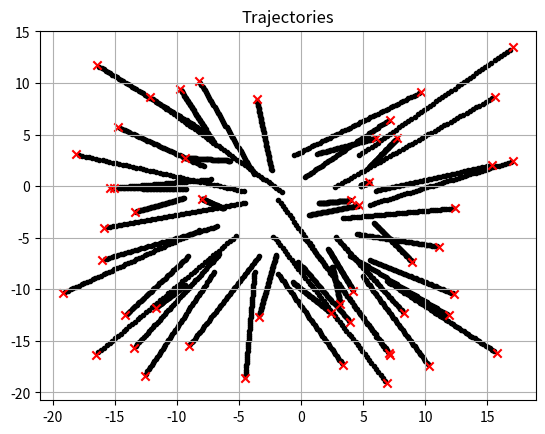

Recreate this plot in Python.
import numpy as np
import matplotlib.pyplot as plt
from scipy.spatial.distance import cdist
from scipy.optimize import linear_sum_assignment

class CAPT:
    """
    A wrapper class to execute the CAPT algorithm by Matthew Turpin
    (https://journals.sagepub.com/doi/10.1177/0278364913515307). Certain 
    parts this code (.compute_agents_initial_positions) are originally 
    from the Alelab GNN library (https://github.com/alelab-upenn).
    ...
    
    Attributes
    ----------
    n_agents : int
              The total number of agents that will take part in the simulation
    n_samples : int
        The total number of samples.
    comm_radius : double
        The communication radius between agents (determines initial spacing between agents)
    min_dist : double
        The minimum distance between each agent
    
    Methods
    -------
    computeInitialPositions : np.array (n_samples x 2 x n_agents)
    """

    def __init__(self, n_agents, comm_radius, min_dist, n_samples, t_f):
        self.zeroTolerance = 1e-7
        self.n_agents = n_agents
        self.comm_radius = comm_radius
        self.min_dist = min_dist
        self.n_goals = n_agents
        self.n_samples = n_samples
        
        self.t_f = t_f
    
        self.X = self.compute_agents_initial_positions(n_agents, 
                                                       n_samples, 
                                                       comm_radius)
        
        
        self.G = self.compute_goals_initial_positions(self.n_goals, 
                                                      n_samples)
        
        self.phi = self.compute_assignment_matrix(0)
        
        self.Phi = np.kron(self.phi, np.eye(self.n_goals)) # TODO: required?
    
    def compute_agents_initial_positions(self, n_agents, n_samples, comm_radius,
                                        min_dist = 0.1, **kwargs):
        """ 
        Generates a NumPy array with the 
        initial x, y position for each of the n_agents
    
        Parameters
        ----------
        n_agents : int
            The total number of agents that will take part in the simulation
        n_samples : int
            The total number of samples.
        comm_radius : double
            The communication radius between agents (determines initial spacing between agents)
        min_dist : double
            The minimum distance between each agent
    
        Returns
        -------
        np.array (n_samples x 2 x n_agents) 
        """
        
        assert min_dist * (1.+self.zeroTolerance) <= comm_radius * (1.-self.zeroTolerance)
        
        min_dist = min_dist * (1. + self.zeroTolerance)
        comm_radius = comm_radius * (1. - self.zeroTolerance)
     
            
        # This is the fixed distance between points in the grid
        distFixed = (comm_radius + min_dist)/(2.*np.sqrt(2))
        
        # This is the standard deviation of a uniform perturbation around
        # the fixed point.
        distPerturb = (comm_radius - min_dist)/(4.*np.sqrt(2))
        
        # How many agents per axis
        n_agentsPerAxis = int(np.ceil(np.sqrt(n_agents)))
        
        axisFixedPos = np.arange(-(n_agentsPerAxis * distFixed)/2,
                                    (n_agentsPerAxis * distFixed)/2,
                                    step = distFixed)
        
        # Repeat the positions in the same order (x coordinate)
        xFixedPos = np.tile(axisFixedPos, n_agentsPerAxis)
    
        # Repeat each element (y coordinate)
        yFixedPos = np.repeat(axisFixedPos, n_agentsPerAxis)
        
        # Concatenate this to obtain the positions
        fixedPos = np.concatenate((np.expand_dims(xFixedPos, 0),
                                    np.expand_dims(yFixedPos, 0)),
                                    axis = 0)
        
        # Get rid of unnecessary agents
        fixedPos = fixedPos[:, 0:n_agents]
        
        # Adjust to correct shape
        fixedPos = fixedPos.T
    
        # And repeat for the number of samples we want to generate
        fixedPos = np.repeat(np.expand_dims(fixedPos, 0), n_samples,
                                axis = 0)
        
        # Now generate the noise
        perturbPos = np.random.uniform(low = -distPerturb,
                                        high = distPerturb,
                                        size = (n_samples, n_agents,  2))
        # Initial positions
        initPos = fixedPos + perturbPos
              
        return initPos
    
    def compute_goals_initial_positions(self, n_goals, n_samples):
        """ 
        Generates a NumPy array with the 
        initial x, y position for each of the n_goals
        
        Parameters
        ----------
        n_agents : int
            The total number of goals that will take part in the simulation
        n_samples : int
            The total number of samples.
        comm_radius : double
            The communication radius between agents (determines initial spacing between agents)
        min_dist : double
            The minimum distance between each agent
        
        Returns
        -------
        np.array (n_samples x 2 x n_agents) 
        """
        
        # Find max/min positions
        x_min = np.min(self.X[0, :, 0]) - 10
        y_min = np.min(self.X[0, :, 1]) - 10
        x_max = np.max(self.X[0, :, 0]) + 10
        y_max = np.max(self.X[0, :, 1]) + 10
      
        # Samples uniform distribution
        x = np.random.uniform(low = x_min, high = x_max, size=n_goals)
        y = np.random.uniform(low = y_min, high = y_max, size=n_goals)
      
        
        # Creates goals array
        goals = np.stack((x, y), axis=1)  
        goals = np.repeat(np.expand_dims(goals, 0), n_samples, axis = 0)
      
        return goals
    
    def plot_initial_positions(self):
        """ 
        Plots initial positions of the goals and agents
        
        Parameters
        ----------
        N/A
        
        Returns
        -------
        N/A
        """
        
        plt.scatter(self.X[0, :, 0], self.X[0, :, 1], label="goals", marker='.')
        plt.scatter(self.G[0, :, 0], self.G[0, :, 1], label="agents", marker='x')
        plt.title("Initial Positions")
        plt.legend()
        plt.show()
    
    def compute_assignment_matrix(self, sample):
        """ 
        Computes assignment matrix using the Hungarian Algorithm
        
        Parameters
        ----------
        N/A
        
        Returns
        -------
        np.array (n_samples x n_agents x n_goals)
        """
        
        # Obtains the initial posiition arrays
        agents = self.X[0,:,:]
        goals = self.G[0,:,:]
        
        
        # Calculates distance matrix
        distance_matrix = cdist(agents, goals)
      
        # Obtains optimal linear combination
        row_ind, col_ind = linear_sum_assignment(distance_matrix)
      
        # Obtains assignment matrix (binary)
        phi = np.zeros((self.n_agents, self.n_agents))
        phi[row_ind, col_ind] = 1
        
        # And repeat for the number of samples we want to generate
        phi = np.repeat(np.expand_dims(phi, 0), 
                        self.n_samples,
                        axis = 0)
      
        return phi
    
    def get_beta(self, t):
        """ 
        Computes the polynomial function of time Beta as described in
        the CAPT paper.
        
        Parameters
        ----------
        t : double
            time index such that we obtain β(t)
        
        Returns
        -------
        double (β(t))
        """
        
        t_0 = 0
        t_f = self.t_f
        
        alpha_0 = -t_0 / (t_f - t_0)
        alpha_1 = 1 / (t_f - t_0)
        
        return (alpha_0 * 1 + alpha_1 * t)

    def compute_trajectory(self, sample, t):
        """ 
        Computes the matrix X(t) (agent location) for the input t
        
        Parameters
        ----------
        t : double
            time index such that we obtain X(t)
        
        Returns
        -------
        np.array (n_agents x 2)
        """
        
        beta = self.get_beta(t)
        phi = self.phi[sample,:,:]
        G = self.G[sample,:,:]
        X = self.X[sample,:,:]
        N = self.n_agents
        I = np.eye(N)
        
        trajectory = (1 - beta) * X \
            + beta * (phi @ G + (I - phi @ phi.T) @ X)

        return trajectory
    
    def compute_full_trajectory(self, plot=False):
        """ 
        Computes the matrix X(t) (agent location) for all t such
        that t_0 <= t <= t_f and optionally plots it.
        
        Parameters
        ----------
        plot : boolean
            determines whether to plot the trajectory or not
        
        Returns
        -------
        np.array (n_samples x (t_f / 0.1) x n_agents x 2)
        
        """
        last_index = int(self.t_f / 0.1)
        
        complete_trajectory = np.zeros((self.n_samples, 
                                        last_index, 
                                        self.n_agents, 
                                        2))
        
        for sample in range(0, self.n_samples):
            for index in np.arange(0, last_index):
                t = index * 0.1
                complete_trajectory[sample, index, :, :] = (self.compute_trajectory(sample, t))
                
                if (plot and sample == self.n_samples - 1):
                    plt.scatter(complete_trajectory[sample, index, :, 0], 
                                complete_trajectory[sample, index, :, 1], 
                                marker='.', 
                                color='k')
          
        if (plot):    
            plt.scatter(self.G[0, :, 0], self.G[0, :, 1], 
                            label="agents", marker='x', color='r')
            plt.grid()    
            plt.title('Trajectories')
        
        return complete_trajectory
    
    def compute_velocity(self):
        """ 
        Computes the matrix with the velocity (v_x, v_y) of each agent for all t such
        that t_0 <= t <= t_f.
        
        Parameters
        ----------
        N/A
        
        Returns
        -------
        np.array (n_samples x (t_f / 0.1) x n_agents x 2)
        
        """
        complete_trajectory = self.compute_full_trajectory(plot=False)
        
        # Calculate the difference at each step
        v_x = np.diff(complete_trajectory[:,:,:,0], axis=1) / 0.1
        v_y = np.diff(complete_trajectory[:,:,:,1], axis=1) / 0.1
        
        # Stack the vectors
        vel = np.stack((v_x, v_y), axis=-1)
        
        # Add velocity for t = 0
        v_0 = np.zeros((self.n_samples, 1, 50, 2))
        vel = np.concatenate((v_0, vel), axis=1)
        
        return vel
    
    def compute_acceleration(self):
        """ 
        Computes the matrix with the acceleration (a_x, a_y) of each agent for 
        all t such that t_0 <= t <= t_f.
        
        Parameters
        ----------
        N/A
        
        Returns
        -------
        np.array (n_samples x (t_f / 0.1) x n_agents x 2)
        
        """
        complete_velocity = self.compute_velocity()
        
        # Calculate the difference at each step
        a_x = np.diff(complete_velocity[:,:,:,0], axis=1) / 0.1
        a_y = np.diff(complete_velocity[:,:,:,1], axis=1) / 0.1
        
        # Stack the vectors
        accel = np.stack((a_x, a_y), axis=-1)
        
        # Add velocity for t = 0
        accel_0 = np.zeros((self.n_samples, 1, 50, 2))
        accel_0 = np.concatenate((accel_0, accel), axis=1)
        
        return accel
    
capt = CAPT(50, 6, 2, 3, 5)
traj = capt.compute_full_trajectory(plot=True)[0]

vel = capt.compute_velocity()[0]
accel = capt.compute_acceleration()[0]
